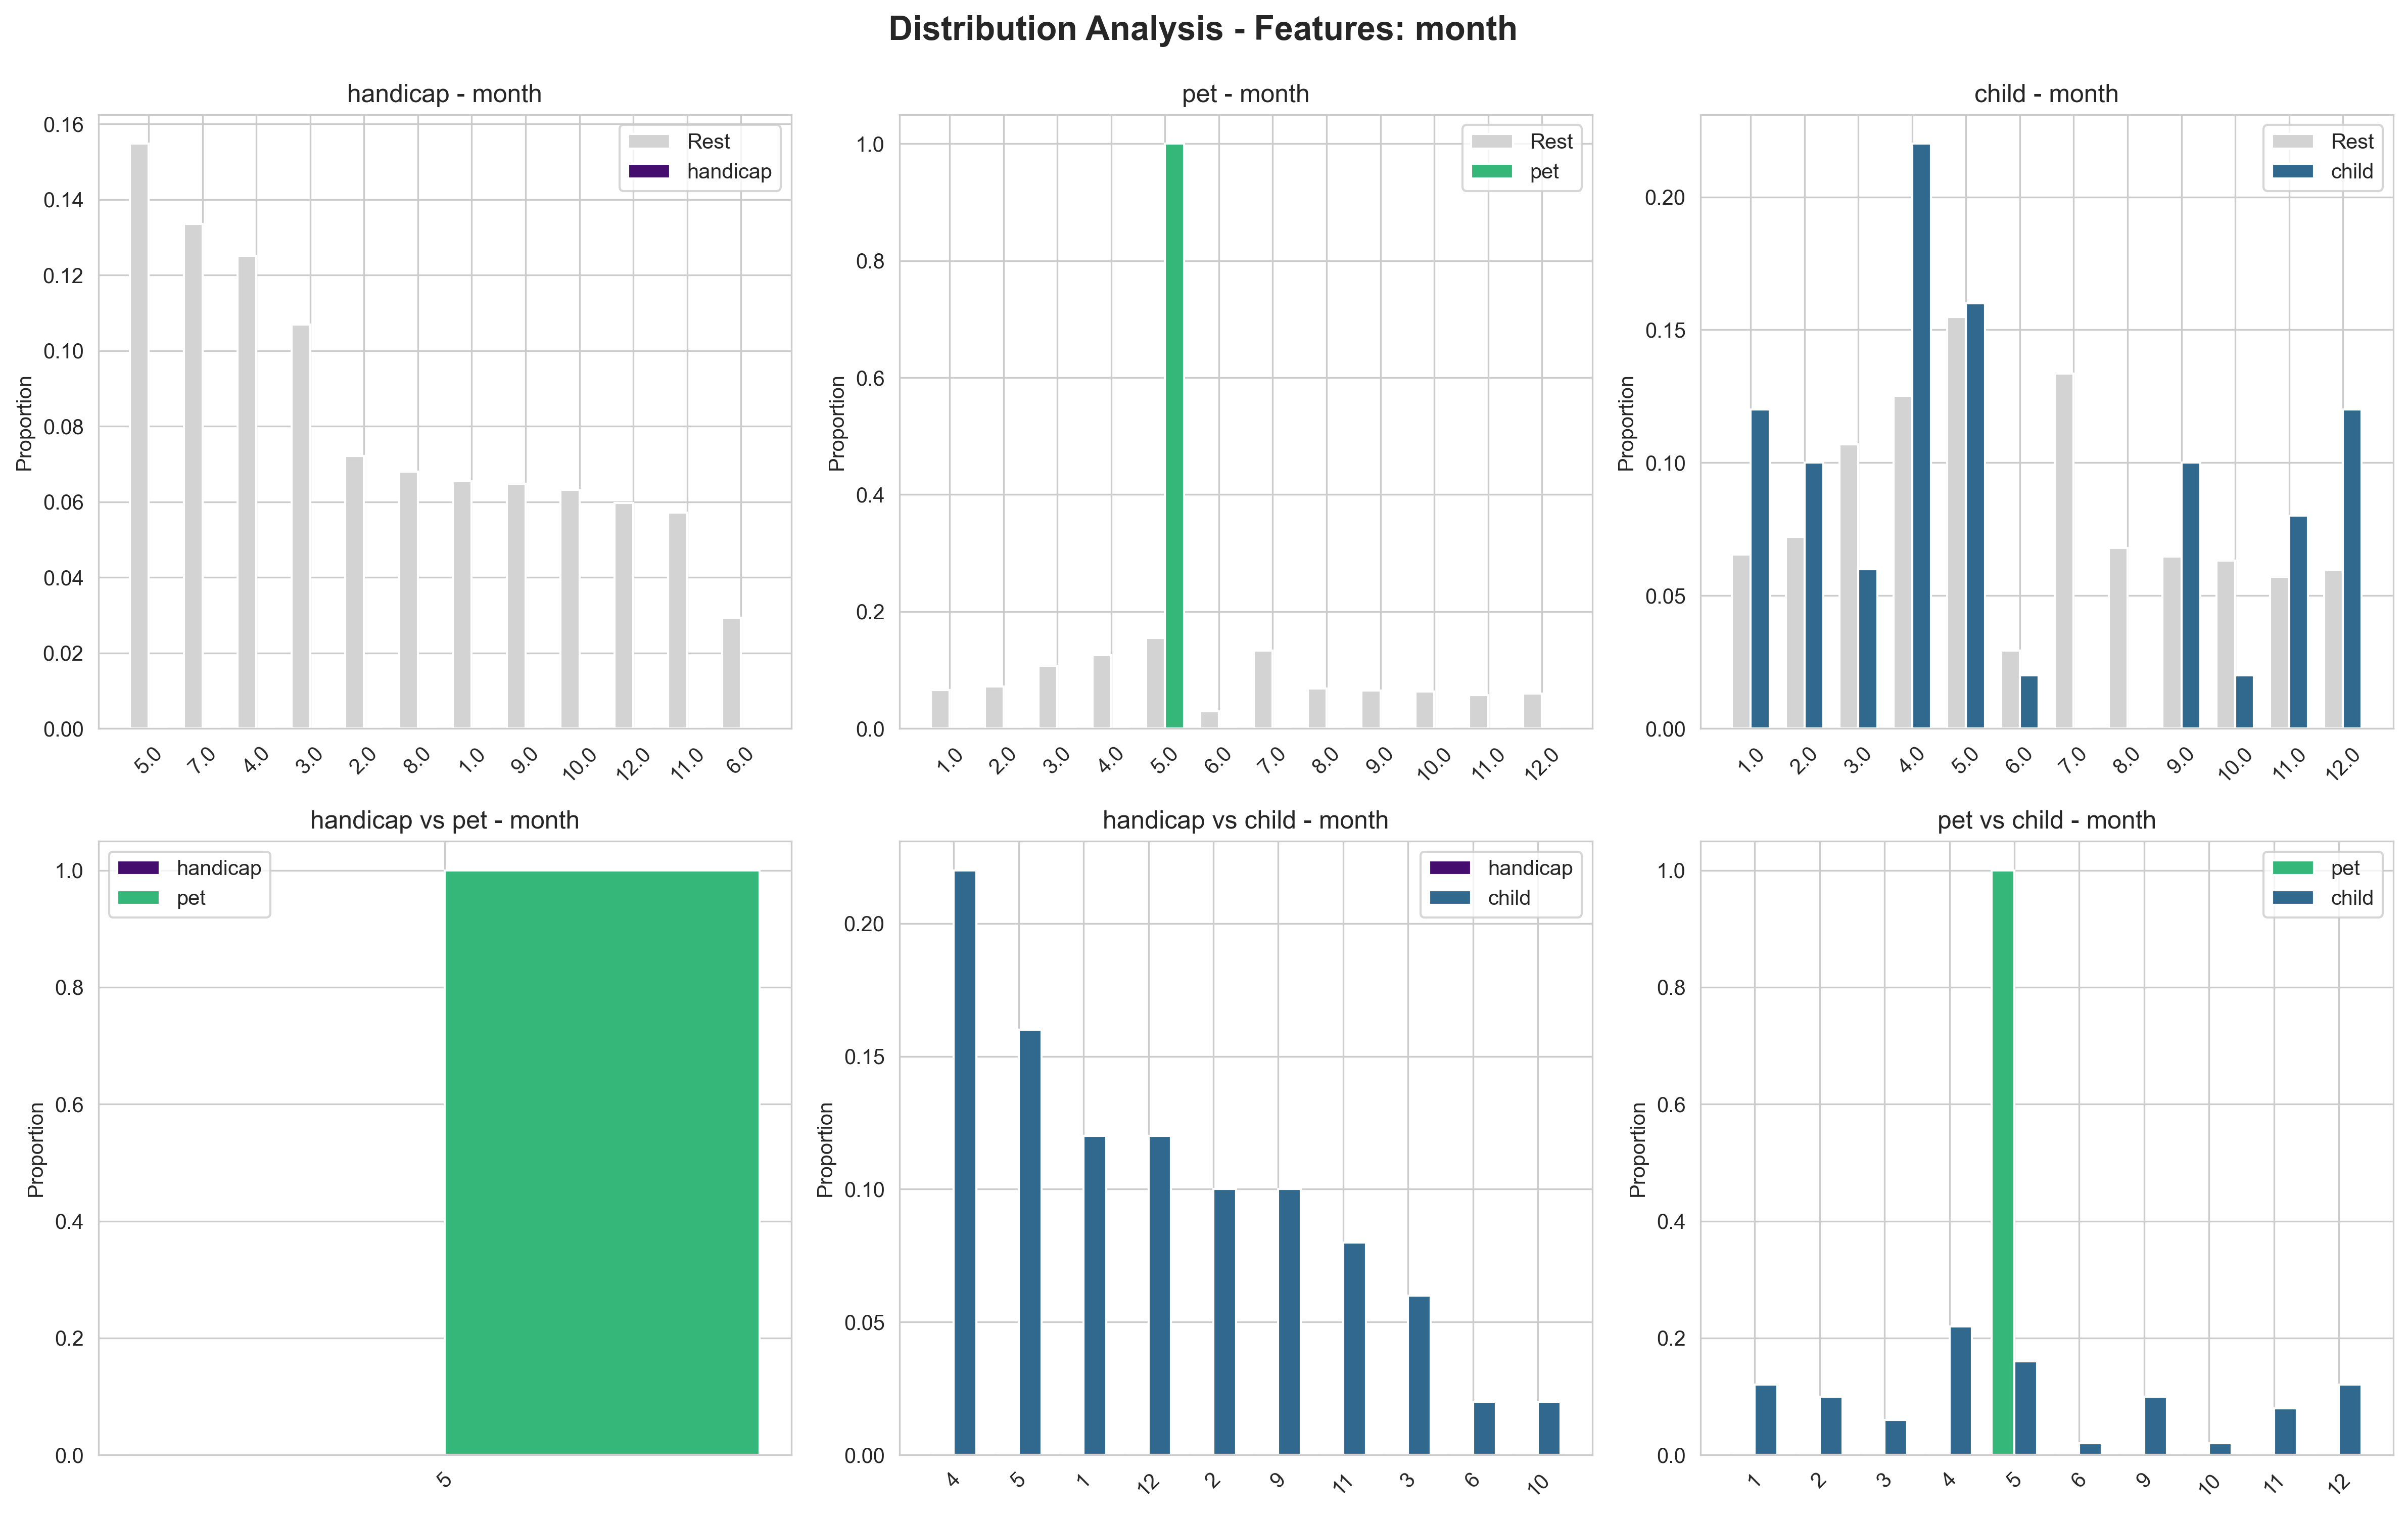

Source data for this figure (header and first rows):
comparison_type, category, category2, feature, feature_value, proportion_cat1, proportion_cat2, difference, kl_divergence, js_divergence, chi_square_distance, hellinger_distance
category_vs_rest, handicap, rest, month, 5.0, 0.0, 0.1548, -0.1548, 0.0923, 0.0226, 0.214, 0.1511
category_vs_rest, handicap, rest, month, 7.0, 0.0, 0.1336, -0.1336, 0.0923, 0.0226, 0.214, 0.1511
category_vs_rest, handicap, rest, month, 4.0, 0.0, 0.1252, -0.1252, 0.0923, 0.0226, 0.214, 0.1511
category_vs_rest, handicap, rest, month, 3.0, 0.0, 0.1069, -0.1069, 0.0923, 0.0226, 0.214, 0.1511
category_vs_rest, handicap, rest, month, 2.0, 0.0, 0.0722, -0.0722, 0.0923, 0.0226, 0.214, 0.1511
category_vs_rest, handicap, rest, month, 8.0, 0.0, 0.068, -0.068, 0.0923, 0.0226, 0.214, 0.1511
category_vs_rest, handicap, rest, month, 1.0, 0.0, 0.0654, -0.0654, 0.0923, 0.0226, 0.214, 0.1511
category_vs_rest, handicap, rest, month, 9.0, 0.0, 0.0647, -0.0647, 0.0923, 0.0226, 0.214, 0.1511
category_vs_rest, handicap, rest, month, 10.0, 0.0, 0.0631, -0.0631, 0.0923, 0.0226, 0.214, 0.1511
category_vs_rest, handicap, rest, month, 12.0, 0.0, 0.0596, -0.0596, 0.0923, 0.0226, 0.214, 0.1511
category_vs_rest, handicap, rest, month, 11.0, 0.0, 0.0571, -0.0571, 0.0923, 0.0226, 0.214, 0.1511
category_vs_rest, handicap, rest, month, 6.0, 0.0, 0.0293, -0.0293, 0.0923, 0.0226, 0.214, 0.1511
category_vs_rest, pet, rest, month, 1.0, 0.0, 0.0654, -0.0654, 9.466, 0.4657, 5.46, 0.7788
category_vs_rest, pet, rest, month, 2.0, 0.0, 0.0722, -0.0722, 9.466, 0.4657, 5.46, 0.7788
category_vs_rest, pet, rest, month, 3.0, 0.0, 0.1069, -0.1069, 9.466, 0.4657, 5.46, 0.7788
category_vs_rest, pet, rest, month, 4.0, 0.0, 0.1252, -0.1252, 9.466, 0.4657, 5.46, 0.7788
category_vs_rest, pet, rest, month, 5.0, 1.0, 0.1548, 0.8452, 9.466, 0.4657, 5.46, 0.7788
category_vs_rest, pet, rest, month, 6.0, 0.0, 0.0293, -0.0293, 9.466, 0.4657, 5.46, 0.7788
category_vs_rest, pet, rest, month, 7.0, 0.0, 0.1336, -0.1336, 9.466, 0.4657, 5.46, 0.7788
category_vs_rest, pet, rest, month, 8.0, 0.0, 0.068, -0.068, 9.466, 0.4657, 5.46, 0.7788
category_vs_rest, pet, rest, month, 9.0, 0.0, 0.0647, -0.0647, 9.466, 0.4657, 5.46, 0.7788
category_vs_rest, pet, rest, month, 10.0, 0.0, 0.0631, -0.0631, 9.466, 0.4657, 5.46, 0.7788
category_vs_rest, pet, rest, month, 11.0, 0.0, 0.0571, -0.0571, 9.466, 0.4657, 5.46, 0.7788
category_vs_rest, pet, rest, month, 12.0, 0.0, 0.0596, -0.0596, 9.466, 0.4657, 5.46, 0.7788
category_vs_rest, child, rest, month, 1.0, 0.12, 0.0654, 0.0546, 2.215, 0.0994, 0.4723, 0.3614
category_vs_rest, child, rest, month, 2.0, 0.1, 0.0722, 0.0278, 2.215, 0.0994, 0.4723, 0.3614
category_vs_rest, child, rest, month, 3.0, 0.06, 0.1069, -0.0469, 2.215, 0.0994, 0.4723, 0.3614
category_vs_rest, child, rest, month, 4.0, 0.22, 0.1252, 0.0948, 2.215, 0.0994, 0.4723, 0.3614
category_vs_rest, child, rest, month, 5.0, 0.16, 0.1548, 0.0052, 2.215, 0.0994, 0.4723, 0.3614
category_vs_rest, child, rest, month, 6.0, 0.02, 0.0293, -0.0093, 2.215, 0.0994, 0.4723, 0.3614
category_vs_rest, child, rest, month, 7.0, 0.0, 0.1336, -0.1336, 2.215, 0.0994, 0.4723, 0.3614
category_vs_rest, child, rest, month, 8.0, 0.0, 0.068, -0.068, 2.215, 0.0994, 0.4723, 0.3614
category_vs_rest, child, rest, month, 9.0, 0.1, 0.0647, 0.0353, 2.215, 0.0994, 0.4723, 0.3614
category_vs_rest, child, rest, month, 10.0, 0.02, 0.0631, -0.0431, 2.215, 0.0994, 0.4723, 0.3614
category_vs_rest, child, rest, month, 11.0, 0.08, 0.0571, 0.0229, 2.215, 0.0994, 0.4723, 0.3614
category_vs_rest, child, rest, month, 12.0, 0.12, 0.0596, 0.0604, 2.215, 0.0994, 0.4723, 0.3614
category_vs_category, handicap, pet, month, 5.0, 0.0, 1.0, -1.0, 0.0, 0.0, 0.0, 0.0
category_vs_category, handicap, child, month, 4.0, 0.0, 0.22, -0.22, 0.2063, 0.0481, 0.7663, 0.223
category_vs_category, handicap, child, month, 5.0, 0.0, 0.16, -0.16, 0.2063, 0.0481, 0.7663, 0.223
category_vs_category, handicap, child, month, 1.0, 0.0, 0.12, -0.12, 0.2063, 0.0481, 0.7663, 0.223
category_vs_category, handicap, child, month, 12.0, 0.0, 0.12, -0.12, 0.2063, 0.0481, 0.7663, 0.223
category_vs_category, handicap, child, month, 2.0, 0.0, 0.1, -0.1, 0.2063, 0.0481, 0.7663, 0.223
category_vs_category, handicap, child, month, 9.0, 0.0, 0.1, -0.1, 0.2063, 0.0481, 0.7663, 0.223
category_vs_category, handicap, child, month, 11.0, 0.0, 0.08, -0.08, 0.2063, 0.0481, 0.7663, 0.223
category_vs_category, handicap, child, month, 3.0, 0.0, 0.06, -0.06, 0.2063, 0.0481, 0.7663, 0.223
category_vs_category, handicap, child, month, 6.0, 0.0, 0.02, -0.02, 0.2063, 0.0481, 0.7663, 0.223
category_vs_category, handicap, child, month, 10.0, 0.0, 0.02, -0.02, 0.2063, 0.0481, 0.7663, 0.223
category_vs_category, pet, child, month, 1.0, 0.0, 0.12, -0.12, 9.526, 0.4605, 5.25, 0.7746
category_vs_category, pet, child, month, 2.0, 0.0, 0.1, -0.1, 9.526, 0.4605, 5.25, 0.7746
category_vs_category, pet, child, month, 3.0, 0.0, 0.06, -0.06, 9.526, 0.4605, 5.25, 0.7746
category_vs_category, pet, child, month, 4.0, 0.0, 0.22, -0.22, 9.526, 0.4605, 5.25, 0.7746
category_vs_category, pet, child, month, 5.0, 1.0, 0.16, 0.84, 9.526, 0.4605, 5.25, 0.7746
category_vs_category, pet, child, month, 6.0, 0.0, 0.02, -0.02, 9.526, 0.4605, 5.25, 0.7746
category_vs_category, pet, child, month, 9.0, 0.0, 0.1, -0.1, 9.526, 0.4605, 5.25, 0.7746
category_vs_category, pet, child, month, 10.0, 0.0, 0.02, -0.02, 9.526, 0.4605, 5.25, 0.7746
category_vs_category, pet, child, month, 11.0, 0.0, 0.08, -0.08, 9.526, 0.4605, 5.25, 0.7746
category_vs_category, pet, child, month, 12.0, 0.0, 0.12, -0.12, 9.526, 0.4605, 5.25, 0.7746
